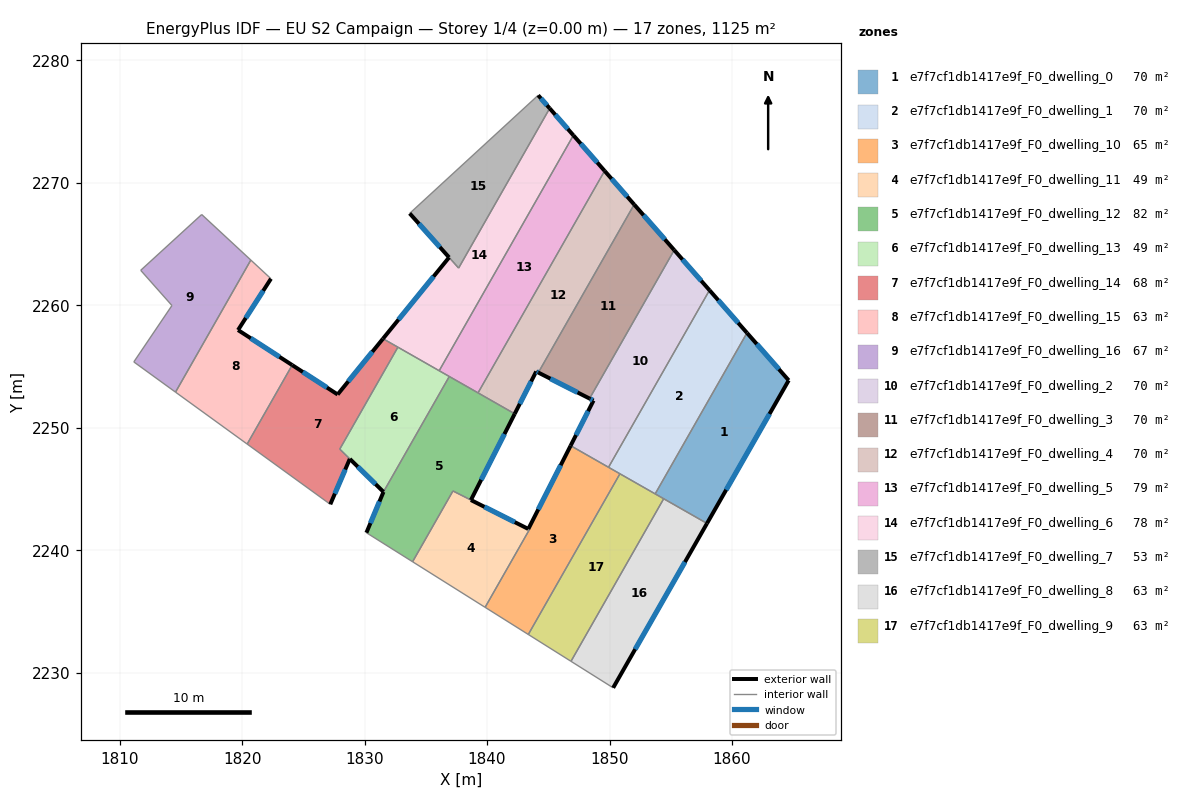
=== STOREY PLAN SPEC (per zone: floor XY polygon, exterior-wall plan segments, windows/doors) ===
zone 1: e7f7cf1db1417e9f_F0_dwelling_0  (69.7 m²)
  floor: (1861.23, 2257.74) (1864.63, 2253.86) (1857.96, 2242.18) (1853.73, 2244.59)
  exterior wall: (1864.63, 2253.86) – (1861.23, 2257.74)  [5.2 m]
    window: (1863.83, 2254.77) – (1862.03, 2256.83)  [4.4 m²]
  exterior wall: (1857.96, 2242.18) – (1864.63, 2253.86)  [13.5 m]
    window: (1859.53, 2244.92) – (1863.07, 2251.12)  [11.4 m²]
  interior walls: 3
zone 2: e7f7cf1db1417e9f_F0_dwelling_1  (69.7 m²)
  floor: (1858.17, 2261.22) (1861.23, 2257.74) (1853.73, 2244.59) (1849.92, 2246.76)
  exterior wall: (1861.23, 2257.74) – (1858.17, 2261.22)  [4.6 m]
    window: (1860.51, 2258.56) – (1858.89, 2260.41)  [3.9 m²]
  interior walls: 4
zone 3: e7f7cf1db1417e9f_F0_dwelling_10  (64.7 m²)
  floor: (1850.85, 2246.23) (1843.37, 2233.11) (1839.84, 2235.33) (1843.46, 2241.68) (1843.37, 2241.73) (1846.83, 2248.53)
  exterior wall: (1846.83, 2248.53) – (1843.37, 2241.73)  [7.6 m]
    window: (1846.01, 2246.93) – (1844.18, 2243.32)  [6.4 m²]
  interior walls: 6
zone 4: e7f7cf1db1417e9f_F0_dwelling_11  (48.8 m²)
  floor: (1843.37, 2241.73) (1843.46, 2241.68) (1839.84, 2235.33) (1833.92, 2239.05) (1837.22, 2244.83)
  exterior wall: (1843.37, 2241.73) – (1838.68, 2244.09)  [5.2 m]
    window: (1842.27, 2242.28) – (1839.78, 2243.54)  [4.4 m²]
  interior walls: 5
zone 5: e7f7cf1db1417e9f_F0_dwelling_12  (81.8 m²)
  floor: (1842.26, 2251.13) (1838.68, 2244.09) (1837.22, 2244.83) (1833.92, 2239.05) (1830.15, 2241.42) (1831.54, 2244.75) (1836.92, 2254.18)
  exterior wall: (1838.68, 2244.09) – (1842.26, 2251.13)  [7.9 m]
    window: (1839.52, 2245.74) – (1841.42, 2249.48)  [6.7 m²]
  exterior wall: (1831.54, 2244.75) – (1830.15, 2241.42)  [3.6 m]
    window: (1831.21, 2243.97) – (1830.48, 2242.20)  [3.1 m²]
  interior walls: 6
zone 6: e7f7cf1db1417e9f_F0_dwelling_13  (49.4 m²)
  floor: (1836.92, 2254.18) (1831.54, 2244.75) (1827.97, 2248.25) (1832.72, 2256.57)
  exterior wall: (1828.79, 2247.44) – (1831.54, 2244.75)  [3.8 m]
    window: (1829.44, 2246.81) – (1830.90, 2245.39)  [3.2 m²]
  interior walls: 5
zone 7: e7f7cf1db1417e9f_F0_dwelling_14  (67.9 m²)
  floor: (1832.72, 2256.57) (1827.97, 2248.25) (1828.79, 2247.45) (1827.20, 2243.74) (1820.41, 2248.66) (1824.09, 2255.11) (1827.80, 2252.71) (1831.50, 2257.27)
  exterior wall: (1827.80, 2252.71) – (1824.09, 2255.11)  [4.4 m]
    window: (1826.93, 2253.27) – (1824.96, 2254.55)  [3.7 m²]
  exterior wall: (1831.50, 2257.27) – (1827.80, 2252.71)  [5.9 m]
    window: (1830.63, 2256.20) – (1828.67, 2253.78)  [5.0 m²]
  exterior wall: (1827.20, 2243.74) – (1828.79, 2247.45)  [4.0 m]
    window: (1827.57, 2244.61) – (1828.42, 2246.58)  [3.4 m²]
  interior walls: 5
zone 8: e7f7cf1db1417e9f_F0_dwelling_15  (62.6 m²)
  floor: (1822.35, 2262.16) (1819.66, 2257.97) (1824.09, 2255.11) (1820.41, 2248.66) (1814.56, 2252.90) (1820.59, 2263.49) (1820.71, 2263.69)
  exterior wall: (1824.09, 2255.11) – (1819.66, 2257.97)  [5.3 m]
    window: (1823.05, 2255.78) – (1820.70, 2257.30)  [4.4 m²]
  exterior wall: (1819.66, 2257.97) – (1822.35, 2262.16)  [5.0 m]
    window: (1820.30, 2258.96) – (1821.72, 2261.18)  [4.2 m²]
  interior walls: 5
zone 9: e7f7cf1db1417e9f_F0_dwelling_16  (67.4 m²)
  floor: (1820.71, 2263.69) (1814.56, 2252.90) (1811.15, 2255.37) (1814.27, 2259.97) (1811.72, 2262.85) (1816.70, 2267.41)
  interior walls: 7
zone 10: e7f7cf1db1417e9f_F0_dwelling_2  (69.7 m²)
  floor: (1855.29, 2264.50) (1858.17, 2261.22) (1849.92, 2246.76) (1846.83, 2248.53) (1848.70, 2252.21) (1848.37, 2252.38)
  exterior wall: (1848.70, 2252.21) – (1846.83, 2248.53)  [4.1 m]
    window: (1848.26, 2251.35) – (1847.26, 2249.39)  [3.5 m²]
  exterior wall: (1848.37, 2252.38) – (1848.70, 2252.21)  [0.4 m]
    window: (1848.45, 2252.34) – (1848.62, 2252.25)  [0.3 m²]
  exterior wall: (1858.17, 2261.22) – (1855.29, 2264.50)  [4.4 m]
    window: (1857.49, 2261.99) – (1855.96, 2263.73)  [3.7 m²]
  interior walls: 3
zone 11: e7f7cf1db1417e9f_F0_dwelling_3  (69.7 m²)
  floor: (1852.02, 2268.22) (1855.29, 2264.50) (1848.37, 2252.38) (1844.19, 2254.50)
  exterior wall: (1855.29, 2264.50) – (1852.02, 2268.22)  [5.0 m]
    window: (1854.52, 2265.38) – (1852.78, 2267.35)  [4.2 m²]
  exterior wall: (1844.19, 2254.50) – (1848.37, 2252.38)  [4.7 m]
    window: (1845.17, 2254.00) – (1847.39, 2252.88)  [4.0 m²]
  interior walls: 2
zone 12: e7f7cf1db1417e9f_F0_dwelling_4  (69.7 m²)
  floor: (1849.60, 2270.97) (1852.02, 2268.22) (1844.19, 2254.50) (1844.01, 2254.59) (1842.26, 2251.13) (1839.26, 2252.84)
  exterior wall: (1842.26, 2251.13) – (1844.01, 2254.59)  [3.9 m]
    window: (1842.67, 2251.94) – (1843.60, 2253.78)  [3.3 m²]
  exterior wall: (1852.02, 2268.22) – (1849.60, 2270.97)  [3.7 m]
    window: (1851.45, 2268.87) – (1850.17, 2270.33)  [3.1 m²]
  exterior wall: (1844.01, 2254.59) – (1844.19, 2254.50)  [0.2 m]
    window: (1844.06, 2254.57) – (1844.15, 2254.52)  [0.2 m²]
  interior walls: 3
zone 13: e7f7cf1db1417e9f_F0_dwelling_5  (78.5 m²)
  floor: (1847.05, 2273.87) (1849.60, 2270.97) (1839.26, 2252.84) (1836.09, 2254.65)
  exterior wall: (1849.60, 2270.97) – (1847.05, 2273.87)  [3.9 m]
    window: (1849.00, 2271.65) – (1847.65, 2273.19)  [3.3 m²]
  interior walls: 4
zone 14: e7f7cf1db1417e9f_F0_dwelling_6  (77.8 m²)
  floor: (1845.11, 2276.08) (1847.05, 2273.87) (1836.09, 2254.65) (1831.50, 2257.27) (1836.90, 2263.90) (1837.68, 2263.03)
  exterior wall: (1836.90, 2263.90) – (1831.50, 2257.27)  [8.6 m]
    window: (1835.63, 2262.35) – (1832.77, 2258.82)  [7.2 m²]
  exterior wall: (1847.05, 2273.87) – (1845.11, 2276.08)  [2.9 m]
    window: (1846.60, 2274.39) – (1845.57, 2275.56)  [2.5 m²]
  interior walls: 5
zone 15: e7f7cf1db1417e9f_F0_dwelling_7  (52.8 m²)
  floor: (1844.17, 2277.14) (1845.11, 2276.08) (1837.68, 2263.03) (1833.68, 2267.50)
  exterior wall: (1845.11, 2276.08) – (1844.17, 2277.14)  [1.4 m]
    window: (1844.89, 2276.33) – (1844.40, 2276.89)  [1.2 m²]
  exterior wall: (1833.68, 2267.50) – (1836.90, 2263.90)  [4.8 m]
    window: (1834.44, 2266.65) – (1836.14, 2264.75)  [4.1 m²]
  interior walls: 3
zone 16: e7f7cf1db1417e9f_F0_dwelling_8  (62.5 m²)
  floor: (1857.96, 2242.18) (1850.30, 2228.75) (1846.85, 2230.92) (1854.42, 2244.20)
  exterior wall: (1850.30, 2228.75) – (1857.96, 2242.18)  [15.5 m]
    window: (1852.10, 2231.91) – (1856.16, 2239.03)  [13.0 m²]
  interior walls: 3
zone 17: e7f7cf1db1417e9f_F0_dwelling_9  (62.5 m²)
  floor: (1854.42, 2244.20) (1846.85, 2230.92) (1843.37, 2233.11) (1850.85, 2246.23)
  interior walls: 5

=== DERIVED (storey summary) ===
Building: EU S2 Campaign
Storey: 1 of 4  (floor level z = 0.00 m)
Storey gross floor area: 1125.2 m²
Zones on this storey: 17
  - e7f7cf1db1417e9f_F0_dwelling_0: floor 69.7 m²; exterior wall 18.6 m (55.8 m²); 2 window(s) 15.7 m²; WWR 28.1%
  - e7f7cf1db1417e9f_F0_dwelling_1: floor 69.7 m²; exterior wall 4.6 m (13.9 m²); 1 window(s) 3.9 m²; WWR 28.1%
  - e7f7cf1db1417e9f_F0_dwelling_10: floor 64.7 m²; exterior wall 7.6 m (22.9 m²); 1 window(s) 6.4 m²; WWR 28.1%
  - e7f7cf1db1417e9f_F0_dwelling_11: floor 48.8 m²; exterior wall 5.2 m (15.7 m²); 1 window(s) 4.4 m²; WWR 28.1%
  - e7f7cf1db1417e9f_F0_dwelling_12: floor 81.8 m²; exterior wall 11.5 m (34.5 m²); 2 window(s) 9.7 m²; WWR 28.1%
  - e7f7cf1db1417e9f_F0_dwelling_13: floor 49.4 m²; exterior wall 3.8 m (11.5 m²); 1 window(s) 3.2 m²; WWR 28.1%
  - e7f7cf1db1417e9f_F0_dwelling_14: floor 67.9 m²; exterior wall 14.3 m (43.0 m²); 3 window(s) 12.1 m²; WWR 28.1%
  - e7f7cf1db1417e9f_F0_dwelling_15: floor 62.6 m²; exterior wall 10.2 m (30.7 m²); 2 window(s) 8.6 m²; WWR 28.1%
  - e7f7cf1db1417e9f_F0_dwelling_16: floor 67.4 m²
  - e7f7cf1db1417e9f_F0_dwelling_2: floor 69.7 m²; exterior wall 8.9 m (26.6 m²); 3 window(s) 7.5 m²; WWR 28.1%
  - e7f7cf1db1417e9f_F0_dwelling_3: floor 69.7 m²; exterior wall 9.6 m (28.9 m²); 2 window(s) 8.1 m²; WWR 28.1%
  - e7f7cf1db1417e9f_F0_dwelling_4: floor 69.7 m²; exterior wall 7.7 m (23.2 m²); 3 window(s) 6.5 m²; WWR 28.1%
  - e7f7cf1db1417e9f_F0_dwelling_5: floor 78.5 m²; exterior wall 3.9 m (11.6 m²); 1 window(s) 3.3 m²; WWR 28.1%
  - e7f7cf1db1417e9f_F0_dwelling_6: floor 77.8 m²; exterior wall 11.5 m (34.5 m²); 2 window(s) 9.7 m²; WWR 28.1%
  - e7f7cf1db1417e9f_F0_dwelling_7: floor 52.8 m²; exterior wall 6.2 m (18.7 m²); 2 window(s) 5.3 m²; WWR 28.1%
  - e7f7cf1db1417e9f_F0_dwelling_8: floor 62.5 m²; exterior wall 15.5 m (46.4 m²); 1 window(s) 13.0 m²; WWR 28.1%
  - e7f7cf1db1417e9f_F0_dwelling_9: floor 62.5 m²
Zone adjacency (shared interzone walls):
  - e7f7cf1db1417e9f_F0_dwelling_0 ↔ e7f7cf1db1417e9f_F0_dwelling_1
  - e7f7cf1db1417e9f_F0_dwelling_0 ↔ e7f7cf1db1417e9f_F0_dwelling_8
  - e7f7cf1db1417e9f_F0_dwelling_0 ↔ e7f7cf1db1417e9f_F0_dwelling_9
  - e7f7cf1db1417e9f_F0_dwelling_1 ↔ e7f7cf1db1417e9f_F0_dwelling_10
  - e7f7cf1db1417e9f_F0_dwelling_1 ↔ e7f7cf1db1417e9f_F0_dwelling_2
  - e7f7cf1db1417e9f_F0_dwelling_1 ↔ e7f7cf1db1417e9f_F0_dwelling_9
  - e7f7cf1db1417e9f_F0_dwelling_10 ↔ e7f7cf1db1417e9f_F0_dwelling_11
  - e7f7cf1db1417e9f_F0_dwelling_10 ↔ e7f7cf1db1417e9f_F0_dwelling_2
  - e7f7cf1db1417e9f_F0_dwelling_10 ↔ e7f7cf1db1417e9f_F0_dwelling_9
  - e7f7cf1db1417e9f_F0_dwelling_11 ↔ e7f7cf1db1417e9f_F0_dwelling_12
  - e7f7cf1db1417e9f_F0_dwelling_12 ↔ e7f7cf1db1417e9f_F0_dwelling_13
  - e7f7cf1db1417e9f_F0_dwelling_12 ↔ e7f7cf1db1417e9f_F0_dwelling_4
  - e7f7cf1db1417e9f_F0_dwelling_12 ↔ e7f7cf1db1417e9f_F0_dwelling_5
  - e7f7cf1db1417e9f_F0_dwelling_13 ↔ e7f7cf1db1417e9f_F0_dwelling_14
  - e7f7cf1db1417e9f_F0_dwelling_13 ↔ e7f7cf1db1417e9f_F0_dwelling_5
  - e7f7cf1db1417e9f_F0_dwelling_13 ↔ e7f7cf1db1417e9f_F0_dwelling_6
  - e7f7cf1db1417e9f_F0_dwelling_14 ↔ e7f7cf1db1417e9f_F0_dwelling_15
  - e7f7cf1db1417e9f_F0_dwelling_14 ↔ e7f7cf1db1417e9f_F0_dwelling_6
  - e7f7cf1db1417e9f_F0_dwelling_15 ↔ e7f7cf1db1417e9f_F0_dwelling_16
  - e7f7cf1db1417e9f_F0_dwelling_2 ↔ e7f7cf1db1417e9f_F0_dwelling_3
  - e7f7cf1db1417e9f_F0_dwelling_3 ↔ e7f7cf1db1417e9f_F0_dwelling_4
  - e7f7cf1db1417e9f_F0_dwelling_4 ↔ e7f7cf1db1417e9f_F0_dwelling_5
  - e7f7cf1db1417e9f_F0_dwelling_5 ↔ e7f7cf1db1417e9f_F0_dwelling_6
  - e7f7cf1db1417e9f_F0_dwelling_6 ↔ e7f7cf1db1417e9f_F0_dwelling_7
  - e7f7cf1db1417e9f_F0_dwelling_8 ↔ e7f7cf1db1417e9f_F0_dwelling_9